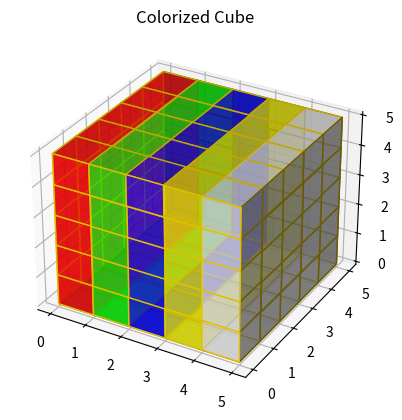

The script that saved this image:
import random
import matplotlib.pyplot as plt
import numpy as np

def taxCalc(incomes,sale):
    tax = 0.0
    for income in incomes:
        if income < 1867728:
            tax += income * 0.15
            if income < 0:
                tax = 0.0
        else:
            tax += 280159 + (income - 1867728)*0.23
    if tax <= sale:
        tax = 0.0
    else:
        tax -= sale
    return round(tax, 0)
    
incomes = []
for i in range(3):
    temp = []
    for i in range(12):
        temp.append(random.randint(60000,180000))
    incomes.append(temp)

for person in incomes:
    print(f"Zaplatit na dani: bez slevy {taxCalc(person,0)}, se slevou {taxCalc(person,30840)} Kč")



property = [[[random.randint(20,100) for room in range(5)] for floor in range(10)] for building in range(5)]

print(property)


for building in property:
    for floor in building:
        for room in floor:
            print(f"Cena pokoje č. {floor.index(room)} s výměrou {room} m2 v {building.index(floor)}. patře budovy č. {property.index(building)+1} je {room * 100000} Kč")


def cubePlot():
    axes = [5, 5, 5]
    data = np.ones(axes)
    print(data)
    alpha = 0.7
    colors = np.ones(axes + [4])
    print(colors)

    colors[0] = (1, 0, 0, alpha)  # red
    colors[1] = (0, 1, 0, alpha)  # green
    colors[2] = (0, 0, 1, alpha)  # blue
    colors[3] = (1, 1, 0, alpha)  # yellow
    colors[4] = (1, 1, 1, alpha)  # grey

    print(colors)

    fig = plt.figure()
    ax = fig.add_subplot(111, projection='3d')
    ax.voxels(data, facecolors=colors, edgecolors='gold')
    ax.set_title("Colorized Cube")
    plt.show()
cubePlot()
